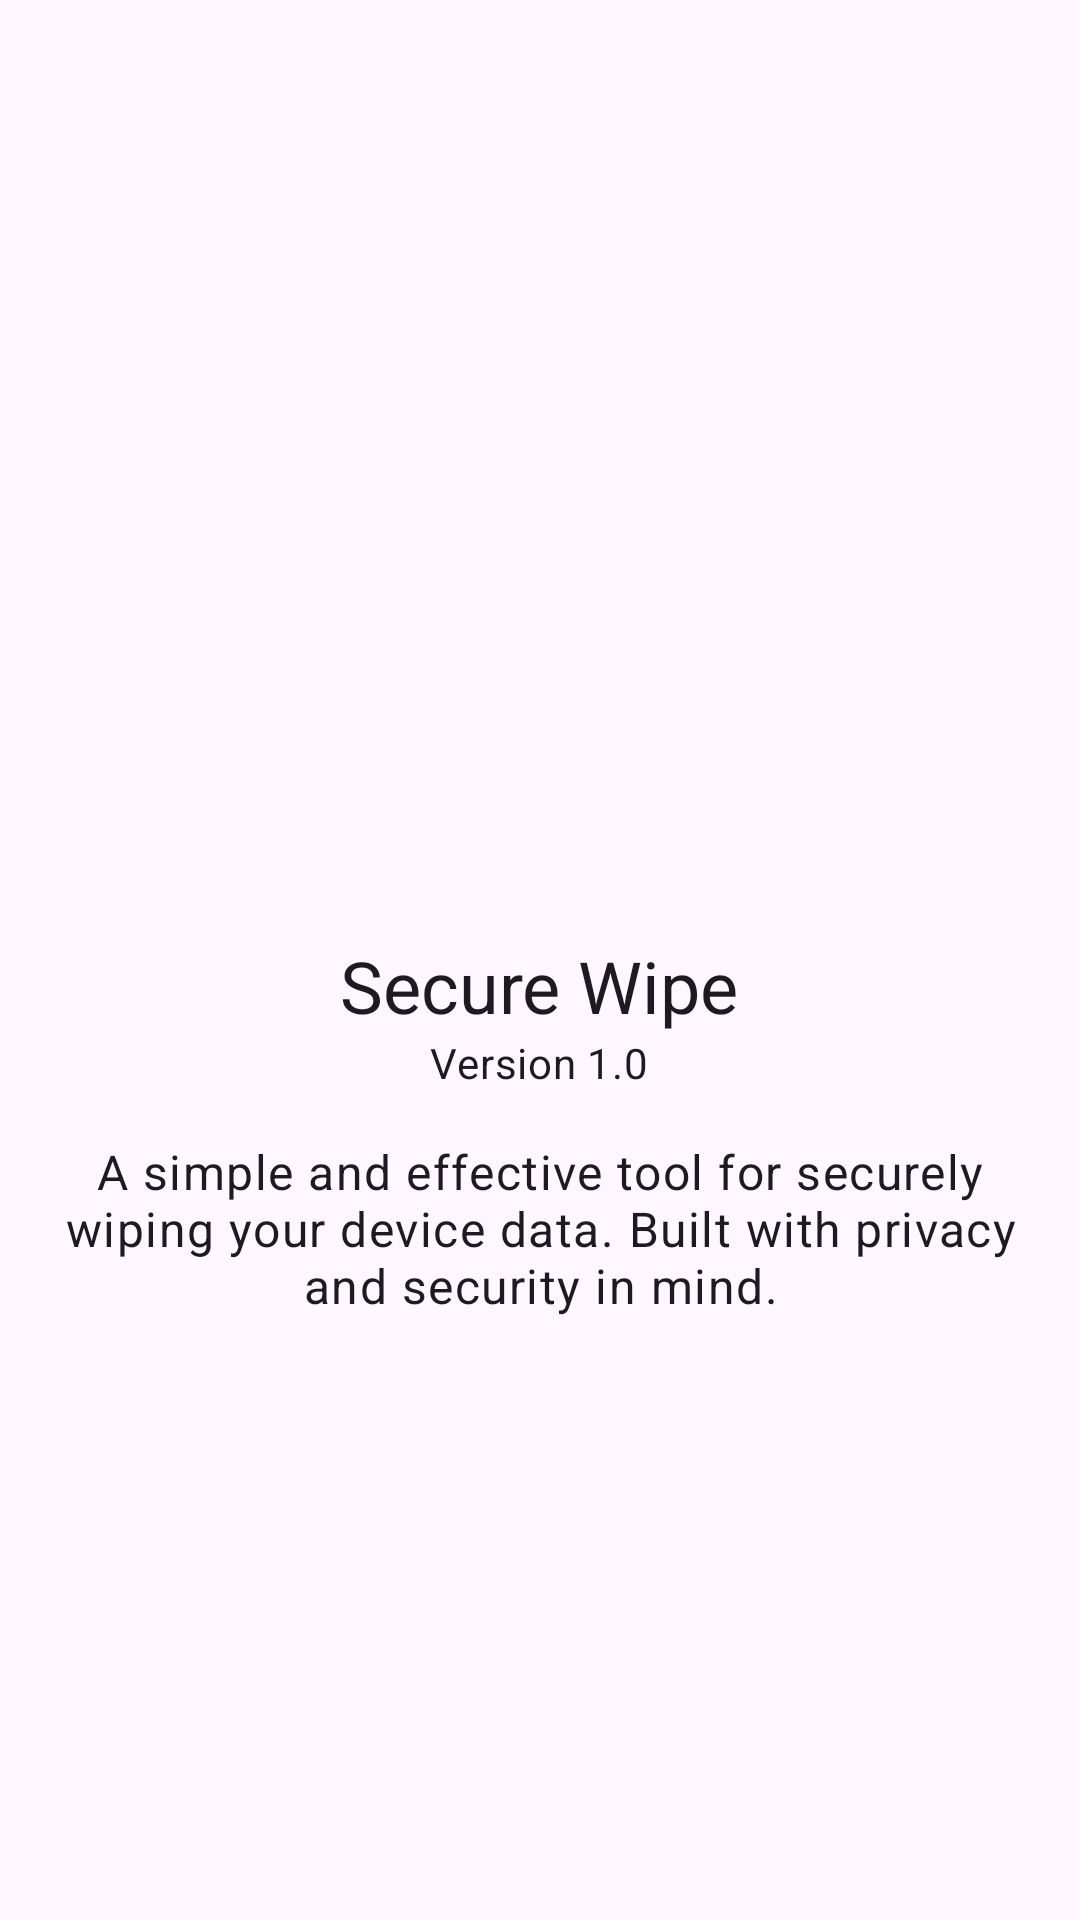

Write the Android layout XML for this screen, with the resource values it uses.
<!-- AndroidManifest.xml: application theme Theme.Securewipe -->
<!-- res/layout/fragment_about_app.xml -->
<?xml version="1.0" encoding="utf-8"?>
<LinearLayout xmlns:android="http://schemas.android.com/apk/res/android"
    xmlns:app="http://schemas.android.com/apk/res-auto"
    android:layout_width="match_parent"
    android:layout_height="match_parent"
    android:gravity="center"
    android:orientation="vertical"
    android:padding="16dp">

    <ImageView
        android:layout_width="96dp"
        android:layout_height="96dp"
        android:src="@mipmap/ic_launcher_round"
        android:layout_marginBottom="16dp"/>

    <TextView
        android:layout_width="wrap_content"
        android:layout_height="wrap_content"
        android:text="Secure Wipe"
        android:textAppearance="@style/TextAppearance.Material3.HeadlineSmall"/>

    <TextView
        android:layout_width="wrap_content"
        android:layout_height="wrap_content"
        android:text="Version 1.0"
        android:textAppearance="@style/TextAppearance.Material3.BodyMedium"
        android:layout_marginBottom="16dp"/>

    <TextView
        android:layout_width="match_parent"
        android:layout_height="wrap_content"
        android:gravity="center"
        android:text="A simple and effective tool for securely wiping your device data. Built with privacy and security in mind."
        android:textAppearance="@style/TextAppearance.Material3.BodyLarge"/>

</LinearLayout>
<!-- resources referenced by this layout -->
<resources>
  <style name="Theme.Securewipe" parent="Base.Theme.Securewipe" />
  <style name="Base.Theme.Securewipe" parent="Theme.Material3.DayNight.NoActionBar">
          
          
      </style>
</resources>
